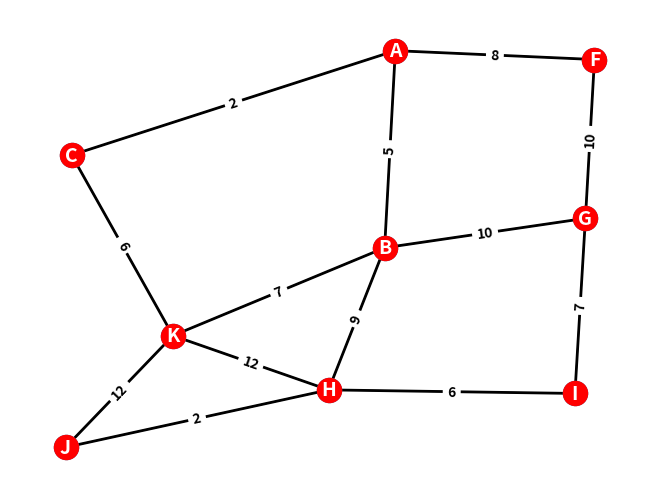
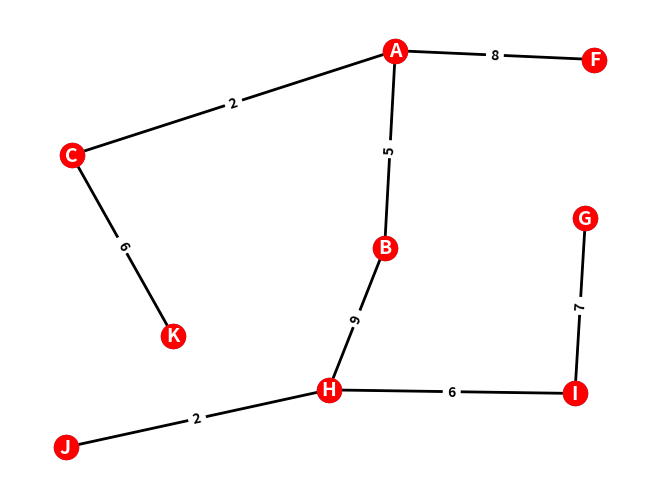

Source code (Python) for these figures, in order:
# -*- coding: utf-8 -*-
"""
Created on Tue Aug 31 00:41:05 2021

@author: limon
"""


import networkx as nx
import matplotlib.pyplot as plt
import numpy as np
#import pylab as pl
G=nx.Graph()
G.add_node("A")
G.add_edge("A","C",weight=2)
G.add_edge("A","B",weight=5)
G.add_edge("A","F",weight=8)
G.add_edge("C","K",weight=6)
G.add_edge("B","K",weight=7) 
G.add_edge("B","H",weight=9)
G.add_edge("B","G",weight=10)
G.add_edge("F","G",weight=10)
G.add_edge("G","I",weight=7)
G.add_edge("H","I",weight=6)
G.add_edge("H","K",weight=12)
G.add_edge("H","J",weight=2)
G.add_edge("K","J",weight=12) 
 

pos=nx.spring_layout(G)
nx.draw(G,pos, with_labels=True, font_size=14, font_color="white", font_weight="bold")
nx.draw_networkx_edges(G, pos, width=2.0)
nx.draw_networkx_nodes(G,pos, node_color="red")
labels=nx.get_edge_attributes(G,"weight")
nx.draw_networkx_edge_labels(G, pos, edge_labels=labels, font_weight="bold")
plt.show()

#Algoritmo de Kruskal
T = nx.minimum_spanning_tree(G)
nx.draw(T,pos, with_labels=True, font_size=14, font_color="white", font_weight="bold")

nx.draw_networkx_edges(T, pos, width=2.0)
nx.draw_networkx_nodes(T,pos, node_color="red")
labels=nx.get_edge_attributes(T,"weight")
nx.draw_networkx_edge_labels(T, pos, edge_labels=labels, font_weight="bold")
plt.show()

print("Esta corriendo:")


for vertice in G.nodes:
    print(vertice)
print(G.nodes["A"])
#print(G.edges["A","D"])
